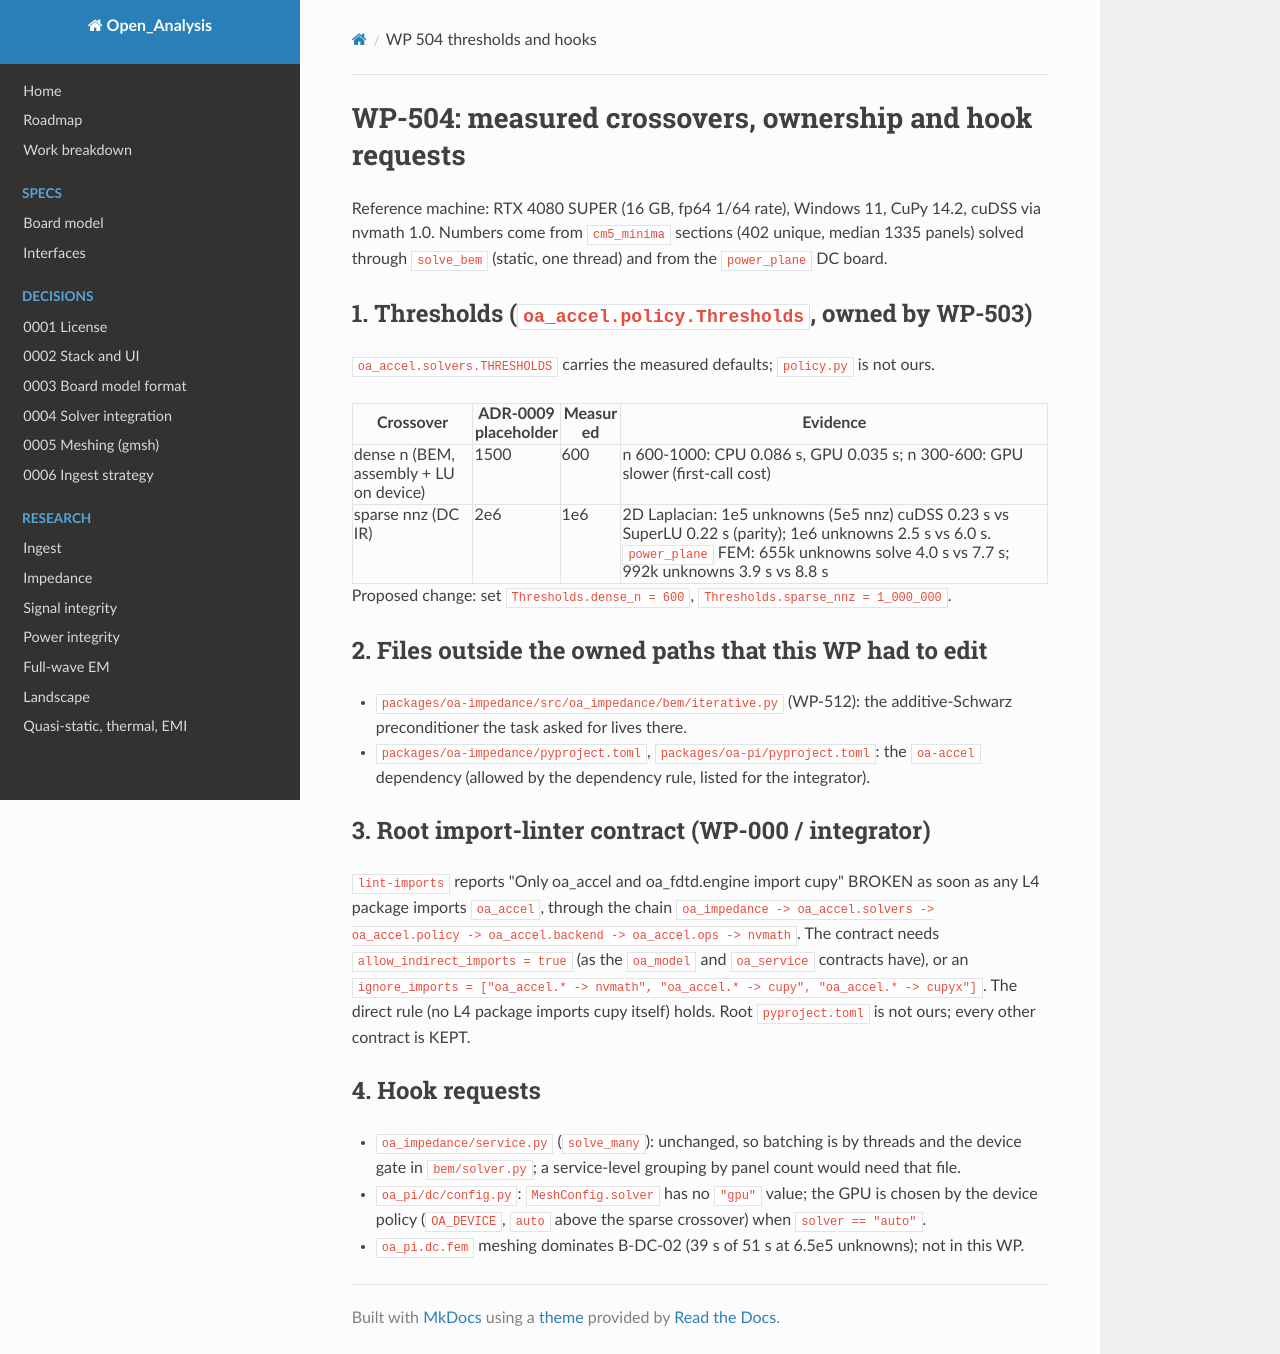

repository: C-My-Code/Open_Analysis · page: change-requests/WP-504-thresholds-and-hooks/index.html · generator: mkdocs

<!--
SPDX-FileCopyrightText: 2026 Open_Analysis contributors
SPDX-License-Identifier: GPL-3.0-or-later
-->
# WP-504: measured crossovers, ownership and hook requests

Reference machine: RTX 4080 SUPER (16 GB, fp64 1/64 rate), Windows 11, CuPy 14.2, cuDSS via
nvmath 1.0. Numbers come from `cm5_minima` sections (402 unique, median 1335 panels) solved
through `solve_bem` (static, one thread) and from the `power_plane` DC board.

## 1. Thresholds (`oa_accel.policy.Thresholds`, owned by WP-503)

`oa_accel.solvers.THRESHOLDS` carries the measured defaults; `policy.py` is not ours.

| Crossover | ADR-0009 placeholder | Measured | Evidence |
|---|---|---|---|
| dense n (BEM, assembly + LU on device) | 1500 | 600 | n 600-1000: CPU 0.086 s, GPU 0.035 s; n 300-600: GPU slower (first-call cost) |
| sparse nnz (DC IR) | 2e6 | 1e6 | 2D Laplacian: 1e5 unknowns (5e5 nnz) cuDSS 0.23 s vs SuperLU 0.22 s (parity); 1e6 unknowns 2.5 s vs 6.0 s. `power_plane` FEM: 655k unknowns solve 4.0 s vs 7.7 s; 992k unknowns 3.9 s vs 8.8 s |

Proposed change: set `Thresholds.dense_n = 600`, `Thresholds.sparse_nnz = 1_000_000`.

## 2. Files outside the owned paths that this WP had to edit

- `packages/oa-impedance/src/oa_impedance/bem/iterative.py` (WP-512): the additive-Schwarz
  preconditioner the task asked for lives there.
- `packages/oa-impedance/pyproject.toml`, `packages/oa-pi/pyproject.toml`: the `oa-accel`
  dependency (allowed by the dependency rule, listed for the integrator).

## 3. Root import-linter contract (WP-000 / integrator)

`lint-imports` reports "Only oa_accel and oa_fdtd.engine import cupy" BROKEN as soon as any L4
package imports `oa_accel`, through the chain `oa_impedance -> oa_accel.solvers ->
oa_accel.policy -> oa_accel.backend -> oa_accel.ops -> nvmath`. The contract needs
`allow_indirect_imports = true` (as the `oa_model` and `oa_service` contracts have), or an
`ignore_imports = ["oa_accel.* -> nvmath", "oa_accel.* -> cupy", "oa_accel.* -> cupyx"]`. The
direct rule (no L4 package imports cupy itself) holds. Root `pyproject.toml` is not ours; every
other contract is KEPT.

## 4. Hook requests

- `oa_impedance/service.py` (`solve_many`): unchanged, so batching is by threads and the device
  gate in `bem/solver.py`; a service-level grouping by panel count would need that file.
- `oa_pi/dc/config.py`: `MeshConfig.solver` has no `"gpu"` value; the GPU is chosen by the
  device policy (`OA_DEVICE`, `auto` above the sparse crossover) when `solver == "auto"`.
- `oa_pi.dc.fem` meshing dominates B-DC-02 (39 s of 51 s at 6.5e5 unknowns); not in this WP.
